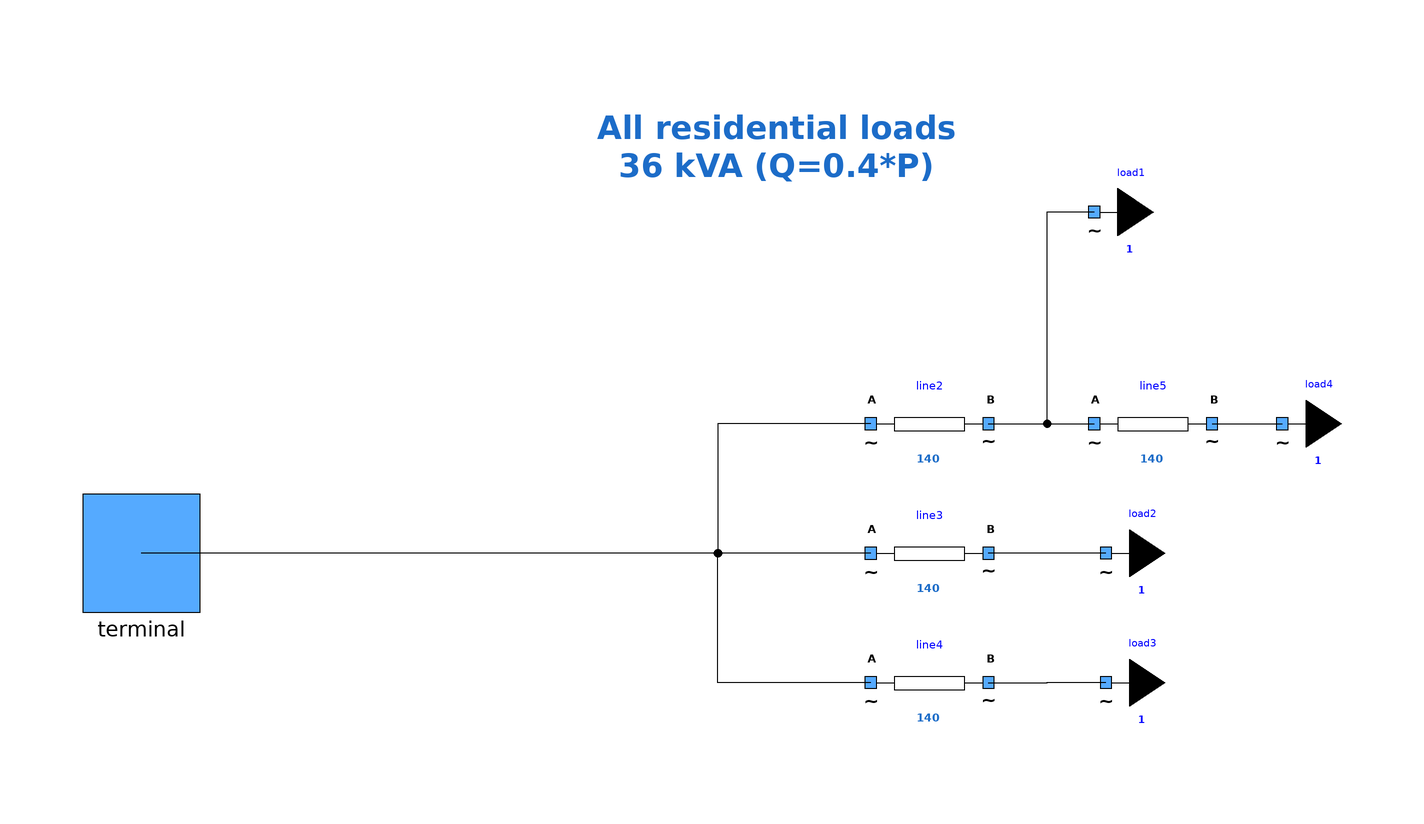

Above is the diagram view of the following Modelica model: its components placed by their Placement annotations and its connect equations drawn as lines.

model UnboundedFeeder "Downstream part of the network"
         extends Components.PartialModels.mySubNetworkOnePort;
          Components.myLoad load1(
            P=36000/sqrt(1.16),
            UNom=400,
            Q=0.4*36000/sqrt(1.16))                                                                 annotation (
            Placement(visible = true, transformation(origin={64,58},    extent = {{-10, -10}, {10, 10}}, rotation = 0)));
          Components.myLine line2(
            UNom=400,
            Imax=140,
            R=0.2,
            X=0.2)                                                          annotation (
            Placement(visible = true, transformation(origin={36,22},    extent = {{-10, -10}, {10, 10}}, rotation = 0)));
          Components.myLoad load2(
            P=36000/sqrt(1.16),
            UNom=400,
            Q=0.4*36000/sqrt(1.16))                                                                 annotation (
            Placement(visible = true, transformation(origin={66,0},     extent = {{-10, -10}, {10, 10}}, rotation = 0)));
          Components.myLine line4(
            UNom=400,
            Imax=140,
            R=0.2,
            X=0.2)                                                          annotation (
            Placement(visible = true, transformation(origin={36,-22},   extent = {{-10, -10}, {10, 10}}, rotation = 0)));
          Components.myLoad load3(
            P=36000/sqrt(1.16),
            UNom=400,
            Q=0.4*36000/sqrt(1.16))                                                                 annotation (
            Placement(visible = true, transformation(origin={66,-22},   extent = {{-10, -10}, {10, 10}}, rotation = 0)));
          Components.myLine line3(
            UNom=400,
            Imax=140,
            R=0.2,
            X=0.2)                                                          annotation (
            Placement(visible = true, transformation(origin={36,0},     extent = {{-10, -10}, {10, 10}}, rotation = 0)));
          Components.myLine line5(
            UNom=400,
            Imax=140,
            R=0.2,
            X=0.2)                                                          annotation (
            Placement(visible = true, transformation(origin={74,22},    extent = {{-10, -10}, {10, 10}}, rotation = 0)));
          Components.myLoad load4(
            P=36000/sqrt(1.16),
            UNom=400,
            Q=0.4*36000/sqrt(1.16))                                                                 annotation (
            Placement(visible = true, transformation(origin={96,22},     extent = {{-10, -10}, {10, 10}}, rotation = 0)));
        equation
          connect(line2.terminalB,load1. terminal) annotation (
            Line(points={{46,22},{56,22},{56,58.02},{63.96,58.02}}));
          connect(line4.terminalB,load3. terminal) annotation (
            Line(points={{46,-22},{56,-22},{56,-21.98},{65.96,-21.98}}));
          connect(load2.terminal,line3. terminalB) annotation (
            Line(points={{65.96,0.02},{56,0.02},{56,0},{46,0}},              color = {0, 0, 0}));
          connect(line2.terminalB,line5. terminalA) annotation (
            Line(points={{46,22},{64,22}},      color = {0, 0, 0}));
          connect(line5.terminalB,load4. terminal) annotation (
            Line(points={{84,22},{88,22},{88,22.02},{95.96,22.02}},             color = {0, 0, 0}));
          connect(line3.terminalA, terminal)
            annotation (Line(points={{26,0},{-36,0},{-36,0},{-98,0}},
                                                       color={0,0,0}));
          connect(line4.terminalA, terminal)
            annotation (Line(points={{26,-22},{0,-22},{0,0},{-98,0}},  color={0,0,0}));
          connect(line2.terminalA, terminal)
            annotation (Line(points={{26,22},{0,22},{0,0},{-98,0}},  color={0,0,0}));
          annotation (Icon(coordinateSystem(preserveAspectRatio=false)), Diagram(
                coordinateSystem(preserveAspectRatio=false), graphics={
                                Text(lineColor = {28, 108, 200}, extent={{-28,80},{48,58}},      fontSize = 10, textStyle = {TextStyle.Bold}, textString = "All residential loads
36 kVA (Q=0.4*P)")}));
        end UnboundedFeeder;